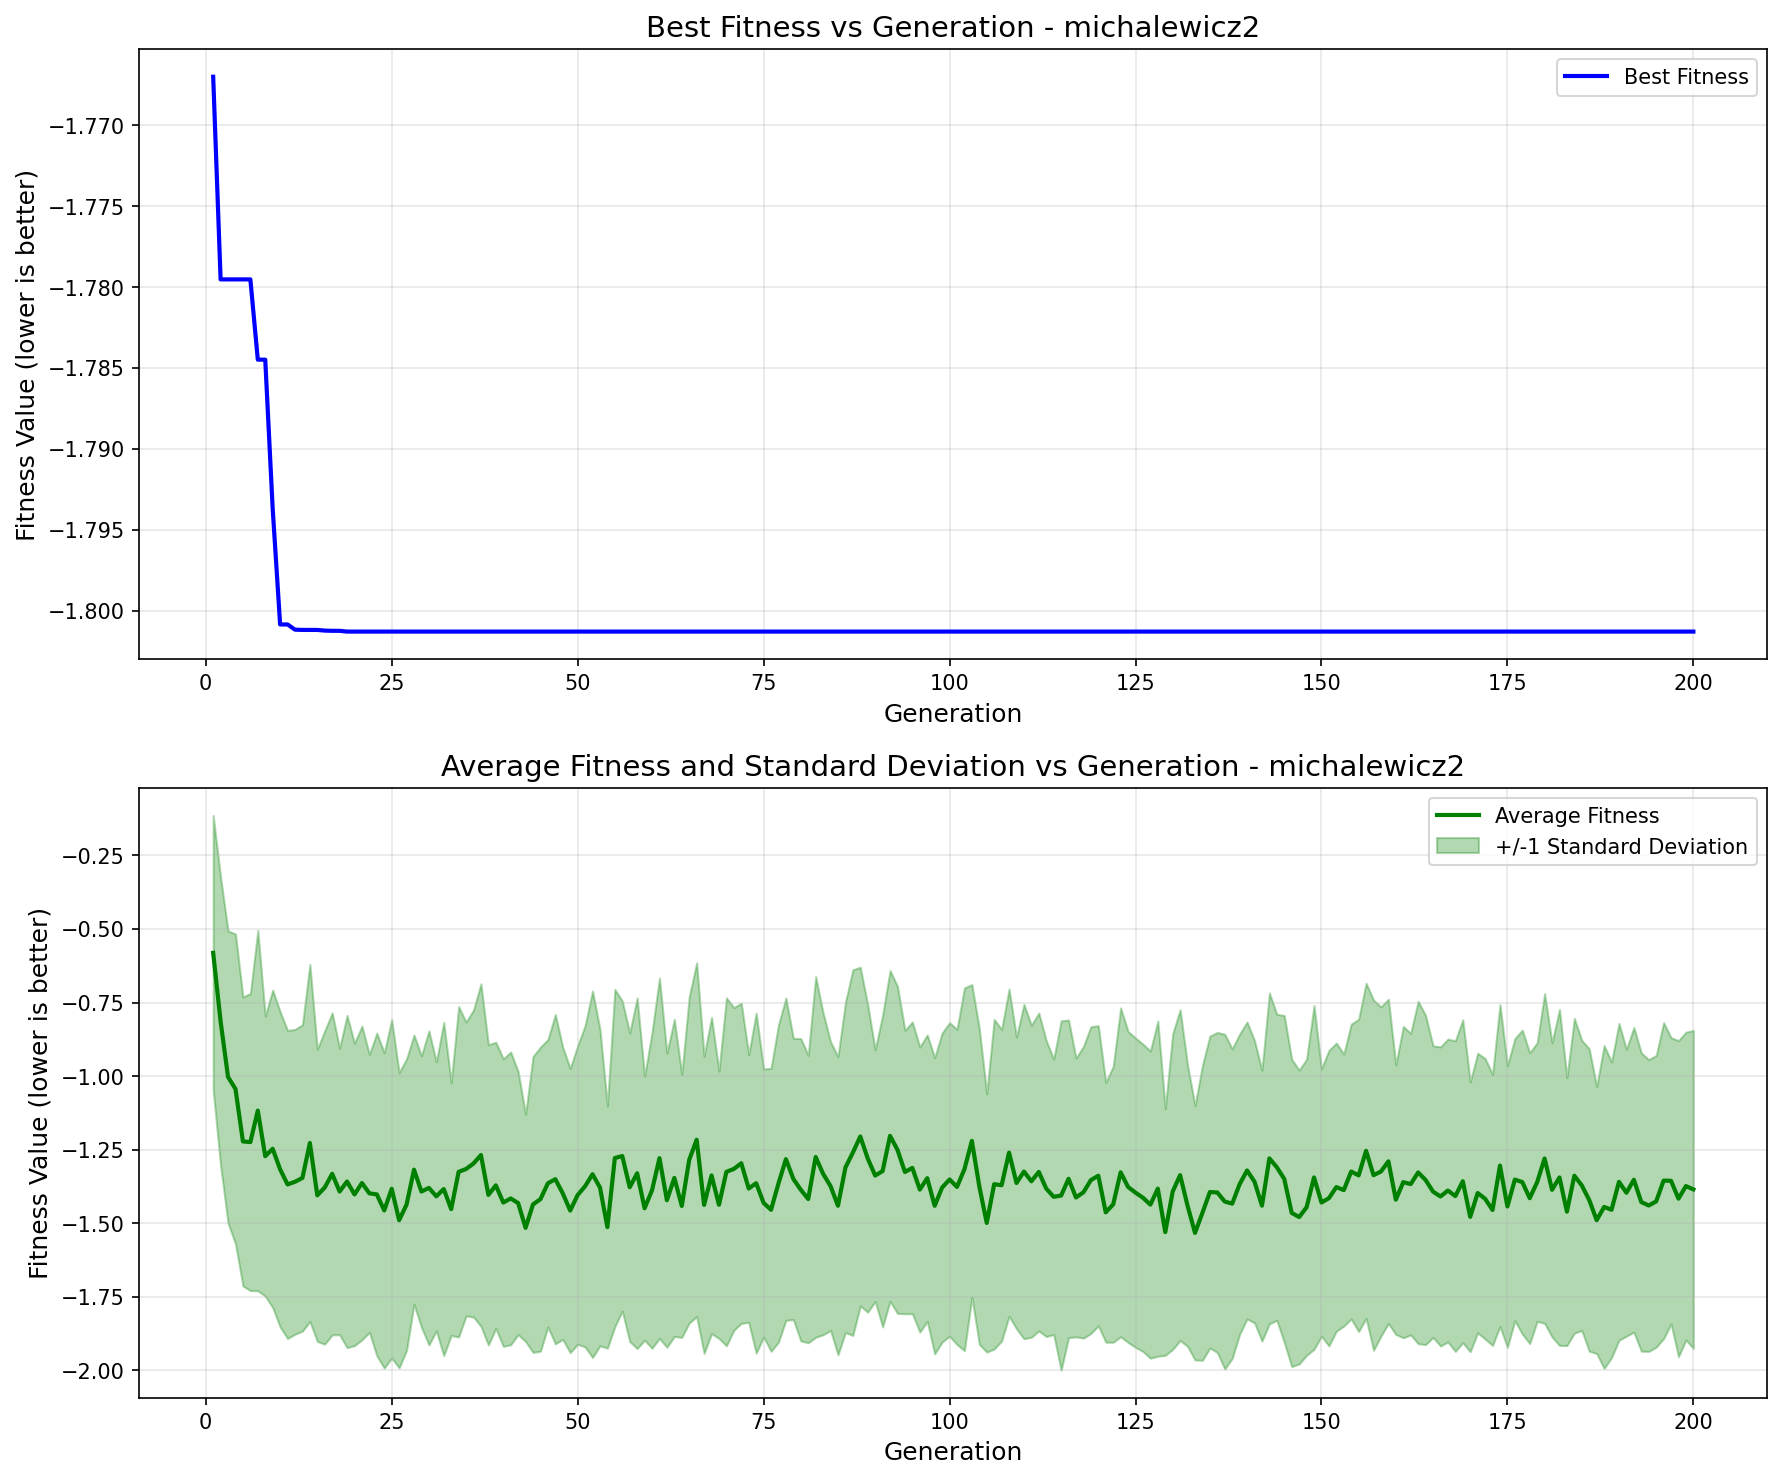

The file beside this chart, header and first rows:
generation, best_fitness, best_individual, mean_fitness, std_dev
1, -1.767, [1, 0, 0, 2, 1, 2, 1, 0, 0, 0, 0, 0, 0, …, -0.5812, 0.4669
2, -1.78, [1, 0, 1, 0, 2, 1, 0, 0, 1, 0, 1, 1, 1, …, -0.8148, 0.4901
3, -1.78, [1, 0, 1, 0, 2, 1, 0, 0, 1, 0, 1, 1, 1, …, -1.003, 0.4968
4, -1.78, [1, 0, 1, 0, 2, 1, 0, 0, 1, 0, 1, 1, 1, …, -1.044, 0.5267
5, -1.78, [1, 0, 1, 0, 2, 1, 0, 0, 1, 0, 1, 1, 1, …, -1.222, 0.4913
6, -1.78, [1, 0, 1, 0, 2, 1, 0, 0, 1, 0, 1, 1, 1, …, -1.224, 0.5051
7, -1.784, [1, 0, 1, 0, 1, 2, 1, 1, 1, 0, 0, 0, 0, …, -1.117, 0.6123
8, -1.784, [1, 0, 1, 0, 1, 2, 1, 1, 1, 0, 0, 0, 0, …, -1.272, 0.4759
9, -1.794, [1, 0, 1, 0, 1, 2, 1, 1, 0, 0, 0, 1, 0, …, -1.247, 0.5396
10, -1.801, [1, 0, 1, 0, 1, 2, 1, 1, 0, 0, 0, 1, 0, …, -1.317, 0.5358
11, -1.801, [1, 0, 1, 0, 1, 2, 1, 1, 0, 0, 0, 1, 0, …, -1.368, 0.5236
12, -1.801, [1, 0, 1, 0, 1, 2, 1, 1, 1, 0, 1, 1, 0, …, -1.359, 0.5181
13, -1.801, [1, 0, 1, 0, 1, 2, 1, 1, 0, 1, 0, 1, 0, …, -1.346, 0.5207
14, -1.801, [1, 0, 1, 0, 1, 2, 1, 1, 0, 1, 0, 1, 0, …, -1.227, 0.6069
15, -1.801, [1, 0, 1, 0, 1, 2, 1, 1, 0, 1, 0, 1, 0, …, -1.405, 0.4969
16, -1.801, [1, 0, 0, 2, 1, 2, 1, 1, 1, 0, 0, 2, 0, …, -1.379, 0.5326
17, -1.801, [1, 0, 0, 2, 1, 2, 1, 0, 2, 1, 1, 1, 0, …, -1.332, 0.5472
18, -1.801, [1, 0, 0, 2, 1, 2, 1, 0, 2, 1, 1, 1, 0, …, -1.392, 0.487
19, -1.801, [1, 0, 0, 2, 1, 2, 1, 0, 2, 1, 1, 1, 0, …, -1.358, 0.5647
20, -1.801, [1, 0, 0, 2, 1, 2, 1, 0, 2, 1, 1, 1, 0, …, -1.402, 0.5139
21, -1.801, [1, 0, 0, 2, 1, 2, 1, 0, 2, 1, 1, 1, 0, …, -1.363, 0.5334
22, -1.801, [1, 0, 0, 2, 1, 2, 1, 0, 2, 1, 1, 1, 0, …, -1.399, 0.4722
23, -1.801, [1, 0, 0, 2, 1, 2, 1, 0, 2, 1, 1, 1, 0, …, -1.402, 0.5483
24, -1.801, [1, 0, 0, 2, 1, 2, 1, 0, 2, 1, 1, 1, 0, …, -1.457, 0.5359
25, -1.801, [1, 0, 0, 2, 1, 2, 1, 0, 2, 1, 1, 1, 0, …, -1.383, 0.5752
26, -1.801, [1, 0, 0, 2, 1, 2, 1, 0, 2, 1, 1, 1, 0, …, -1.49, 0.5017
27, -1.801, [1, 0, 0, 2, 1, 2, 1, 1, 0, 1, 0, 3, 0, …, -1.437, 0.4954
28, -1.801, [1, 0, 0, 2, 1, 2, 1, 1, 0, 1, 0, 3, 0, …, -1.318, 0.4575
29, -1.801, [1, 0, 0, 2, 1, 2, 1, 0, 2, 1, 1, 1, 0, …, -1.393, 0.4614
30, -1.801, [1, 0, 0, 2, 1, 2, 1, 1, 0, 1, 0, 3, 0, …, -1.38, 0.5338
31, -1.801, [1, 0, 0, 2, 1, 2, 1, 0, 2, 1, 0, 3, 0, …, -1.409, 0.4573
32, -1.801, [1, 0, 0, 2, 1, 2, 1, 0, 2, 1, 1, 1, 0, …, -1.384, 0.5663
33, -1.801, [1, 0, 0, 2, 1, 2, 1, 0, 2, 1, 1, 1, 0, …, -1.452, 0.4295
34, -1.801, [1, 0, 0, 2, 1, 2, 1, 0, 2, 1, 0, 3, 0, …, -1.326, 0.5616
35, -1.801, [1, 0, 0, 2, 1, 2, 1, 0, 2, 1, 1, 1, 0, …, -1.316, 0.4995
36, -1.801, [1, 0, 0, 2, 1, 2, 1, 0, 2, 1, 0, 3, 0, …, -1.297, 0.5218
37, -1.801, [1, 0, 0, 2, 1, 2, 1, 0, 2, 1, 1, 1, 0, …, -1.268, 0.5821
38, -1.801, [1, 0, 0, 2, 1, 2, 1, 0, 2, 1, 1, 1, 0, …, -1.404, 0.5105
39, -1.801, [1, 0, 0, 2, 1, 2, 1, 0, 2, 1, 1, 1, 0, …, -1.372, 0.4865
40, -1.801, [1, 0, 0, 2, 1, 2, 1, 0, 2, 1, 0, 3, 0, …, -1.43, 0.4887
41, -1.801, [1, 0, 0, 2, 1, 2, 1, 0, 2, 1, 0, 3, 0, …, -1.416, 0.4977
42, -1.801, [1, 0, 0, 2, 1, 2, 1, 0, 2, 1, 1, 1, 0, …, -1.432, 0.4469
43, -1.801, [1, 0, 0, 2, 1, 2, 1, 0, 2, 1, 1, 1, 0, …, -1.516, 0.3864
44, -1.801, [1, 0, 0, 2, 1, 2, 1, 0, 2, 1, 1, 1, 0, …, -1.436, 0.503
45, -1.801, [1, 0, 0, 2, 1, 2, 1, 0, 2, 1, 1, 1, 0, …, -1.418, 0.517
46, -1.801, [1, 0, 0, 2, 1, 2, 1, 0, 2, 1, 1, 1, 0, …, -1.364, 0.4884
47, -1.801, [1, 0, 0, 2, 1, 2, 1, 0, 2, 1, 1, 1, 0, …, -1.351, 0.5598
48, -1.801, [1, 0, 0, 2, 1, 2, 1, 0, 2, 1, 1, 1, 0, …, -1.399, 0.4965
49, -1.801, [1, 0, 0, 2, 1, 2, 1, 0, 2, 1, 1, 1, 0, …, -1.457, 0.483
50, -1.801, [1, 0, 0, 2, 1, 2, 1, 0, 2, 1, 1, 1, 0, …, -1.404, 0.5073
51, -1.801, [1, 0, 0, 2, 1, 2, 1, 0, 2, 1, 1, 1, 0, …, -1.375, 0.5461
52, -1.801, [1, 0, 0, 2, 1, 2, 1, 0, 2, 1, 1, 1, 0, …, -1.334, 0.6231
53, -1.801, [1, 0, 0, 2, 1, 2, 1, 0, 2, 1, 1, 1, 0, …, -1.379, 0.5383
54, -1.801, [1, 0, 0, 2, 1, 2, 1, 0, 2, 1, 1, 1, 0, …, -1.513, 0.4115
55, -1.801, [1, 0, 0, 2, 1, 2, 1, 0, 2, 1, 1, 1, 0, …, -1.279, 0.5733
56, -1.801, [1, 0, 0, 2, 1, 2, 1, 0, 2, 1, 1, 1, 0, …, -1.272, 0.5269
57, -1.801, [1, 0, 0, 2, 1, 2, 1, 0, 2, 1, 1, 1, 0, …, -1.378, 0.5244
58, -1.801, [1, 0, 0, 2, 1, 2, 1, 0, 2, 1, 1, 1, 0, …, -1.33, 0.5958
59, -1.801, [1, 0, 0, 2, 1, 2, 1, 0, 2, 1, 1, 1, 0, …, -1.449, 0.4486
60, -1.801, [1, 0, 0, 2, 1, 2, 1, 0, 2, 1, 1, 1, 0, …, -1.388, 0.5371
... 140 more rows
